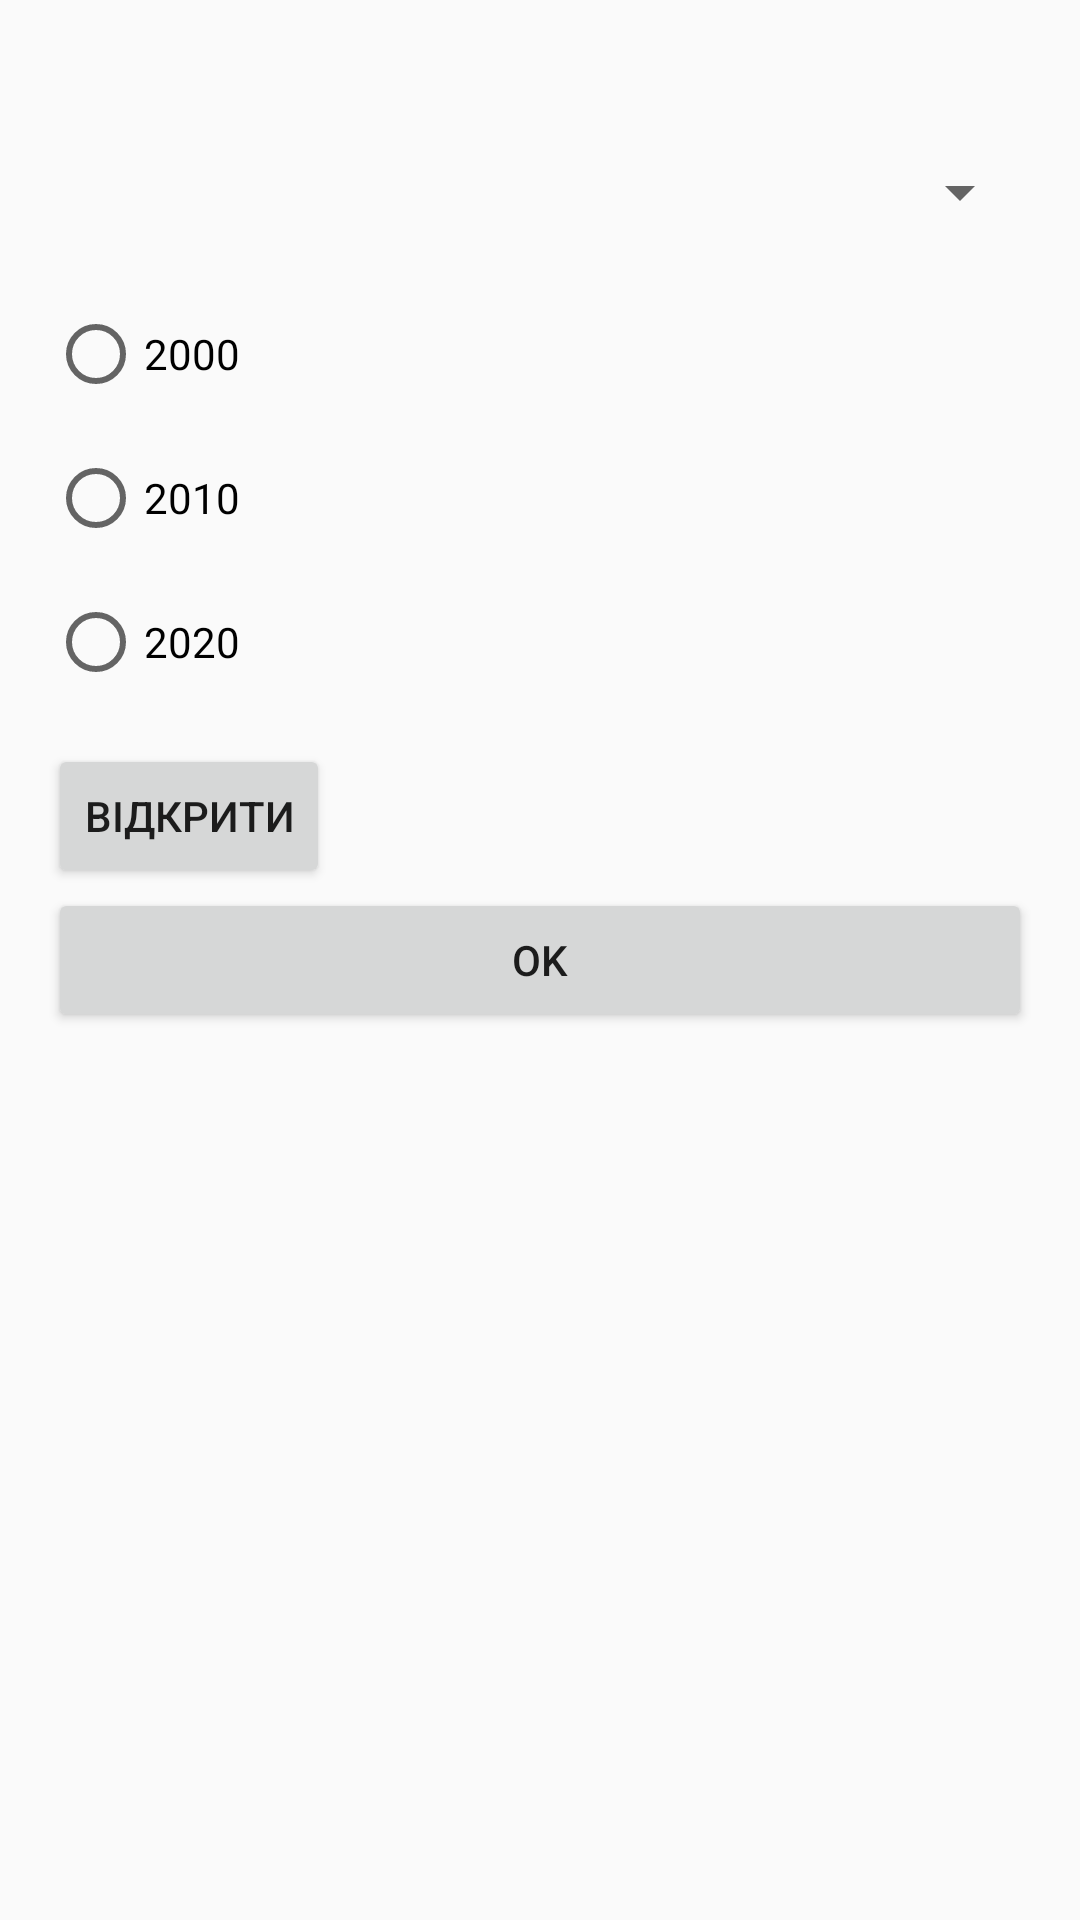

Write the Android layout XML for this screen, with the resource values it uses.
<!-- AndroidManifest.xml: application theme Theme.Android_3 -->
<!-- res/layout/fragment_input.xml -->
<?xml version="1.0" encoding="utf-8"?>
<LinearLayout xmlns:android="http://schemas.android.com/apk/res/android"
    android:layout_width="match_parent"
    android:layout_height="match_parent"
    android:orientation="vertical"
    android:padding="16dp">

    <RadioGroup
        android:id="@+id/radioGroupYears"
        android:layout_width="match_parent"
        android:layout_height="wrap_content"
        android:orientation="vertical">

        <Spinner
            android:id="@+id/spinnerBooks"
            android:layout_width="match_parent"
            android:layout_marginTop="18dp"
            android:layout_height="60dp"
            android:prompt="@string/prompt_select_book" />

        <RadioButton
            android:id="@+id/radio2000"
            android:layout_width="84dp"
            android:layout_height="wrap_content"
            android:minHeight="48dp"
            android:text="2000" />

        <RadioButton
            android:id="@+id/radio2010"
            android:layout_width="84dp"
            android:layout_height="wrap_content"
            android:minHeight="48dp"
            android:text="2010" />

        <RadioButton
            android:id="@+id/radio2020"
            android:layout_width="84dp"
            android:layout_height="wrap_content"
            android:minHeight="48dp"
            android:text="2020" />

        <Button
            android:id="@+id/buttonOpen"
            android:layout_width="wrap_content"
            android:layout_height="wrap_content"
            android:text="Відкрити"
            android:layout_marginTop="10dp"/>


    </RadioGroup>

    <Button
        android:id="@+id/buttonOk"
        android:layout_width="match_parent"
        android:layout_height="wrap_content"
        android:text="OK" />
</LinearLayout>
<!-- resources referenced by this layout -->
<resources>
  <string name="prompt_select_book">Оберіть книгу</string>
  <style name="Theme.Android_3" parent="Theme.AppCompat.Light.NoActionBar" />
</resources>
